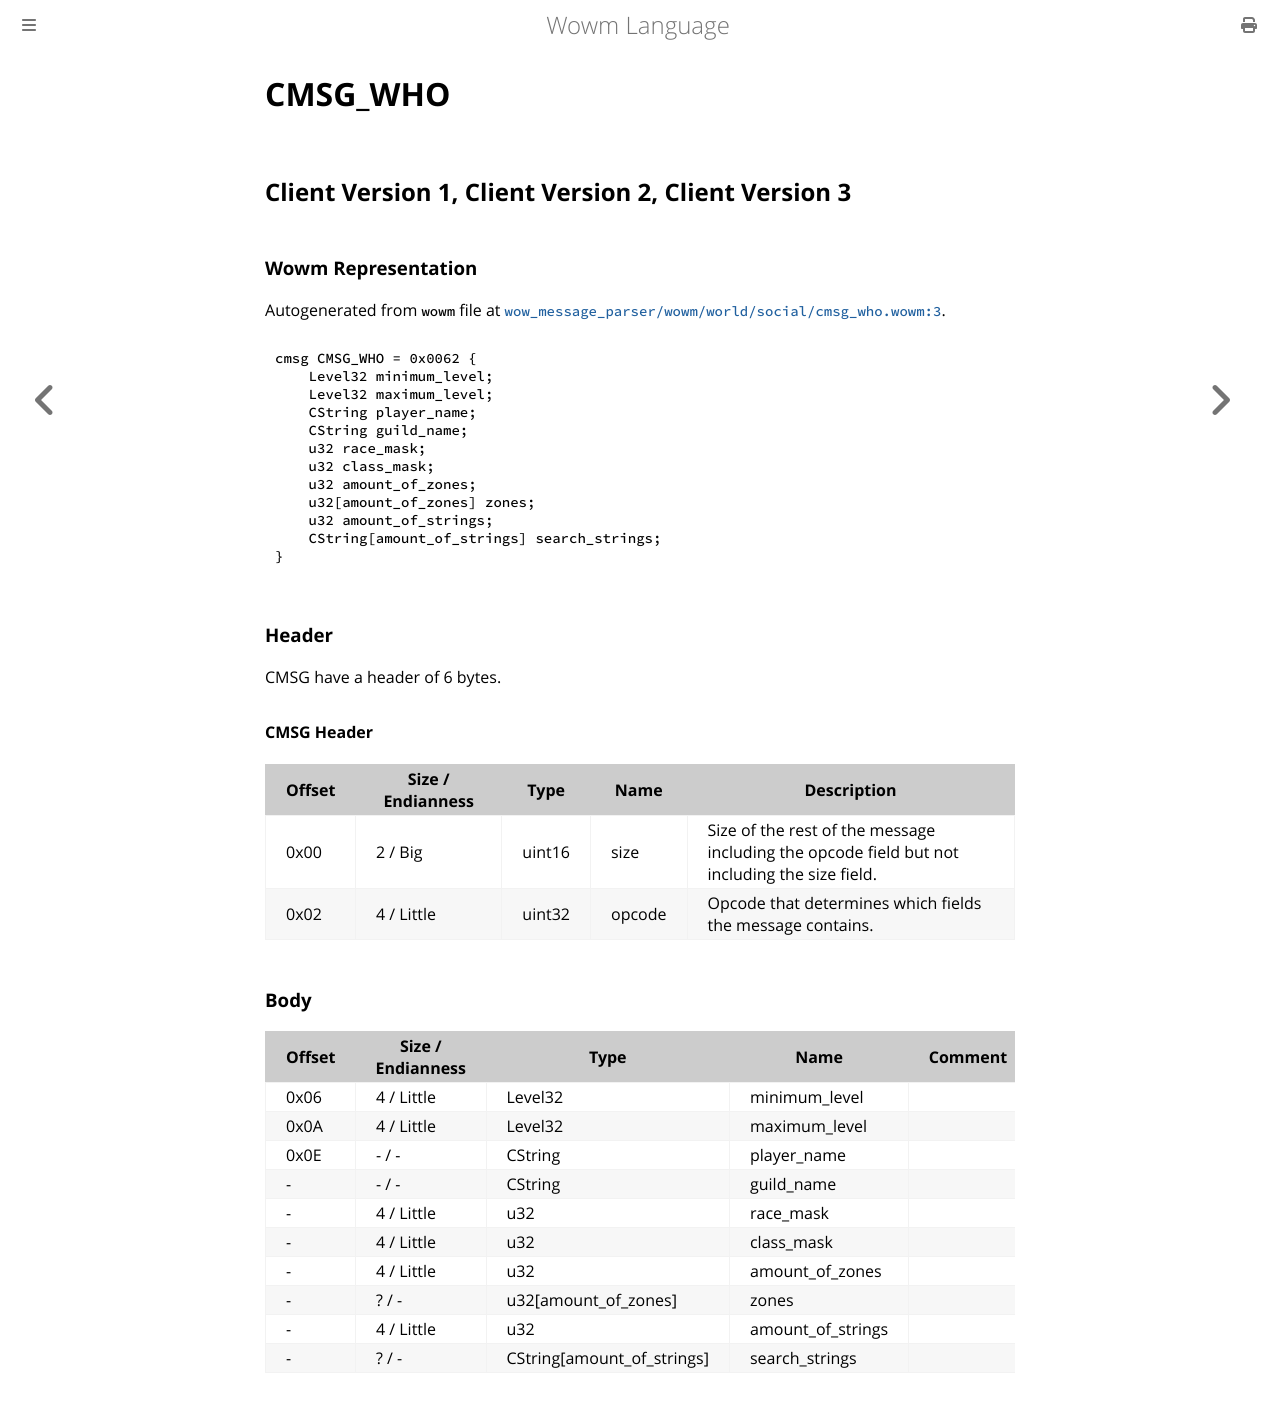

repository: gtker/wow_messages · page: docs/cmsg_who.html · generator: mdbook

# CMSG_WHO

## Client Version 1, Client Version 2, Client Version 3

### Wowm Representation

Autogenerated from `wowm` file at [`wow_message_parser/wowm/world/social/cmsg_who.wowm:3`](https://github.com/gtker/wow_messages/tree/main/wow_message_parser/wowm/world/social/cmsg_who.wowm#L3).
```rust,ignore
cmsg CMSG_WHO = 0x0062 {
    Level32 minimum_level;
    Level32 maximum_level;
    CString player_name;
    CString guild_name;
    u32 race_mask;
    u32 class_mask;
    u32 amount_of_zones;
    u32[amount_of_zones] zones;
    u32 amount_of_strings;
    CString[amount_of_strings] search_strings;
}
```
### Header

CMSG have a header of 6 bytes.

#### CMSG Header

| Offset | Size / Endianness | Type   | Name   | Description |
| ------ | ----------------- | ------ | ------ | ----------- |
| 0x00   | 2 / Big           | uint16 | size   | Size of the rest of the message including the opcode field but not including the size field.|
| 0x02   | 4 / Little        | uint32 | opcode | Opcode that determines which fields the message contains.|

### Body

| Offset | Size / Endianness | Type | Name | Comment |
| ------ | ----------------- | ---- | ---- | ------- |
| 0x06 | 4 / Little | Level32 | minimum_level |  |
| 0x0A | 4 / Little | Level32 | maximum_level |  |
| 0x0E | - / - | CString | player_name |  |
| - | - / - | CString | guild_name |  |
| - | 4 / Little | u32 | race_mask |  |
| - | 4 / Little | u32 | class_mask |  |
| - | 4 / Little | u32 | amount_of_zones |  |
| - | ? / - | u32[amount_of_zones] | zones |  |
| - | 4 / Little | u32 | amount_of_strings |  |
| - | ? / - | CString[amount_of_strings] | search_strings |  |
